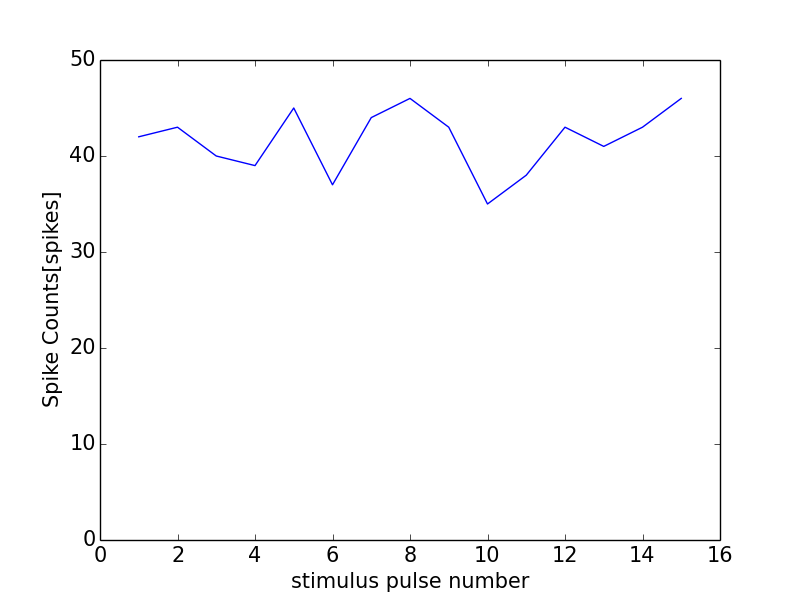

Data behind this chart, as committed beside it:
0, 0.0
0, 0
1, 42
2, 43
3, 40
4, 39
5, 45
6, 37
7, 44
8, 46
9, 43
10, 35
11, 38
12, 43
13, 41
14, 43
15, 46
16, 1
